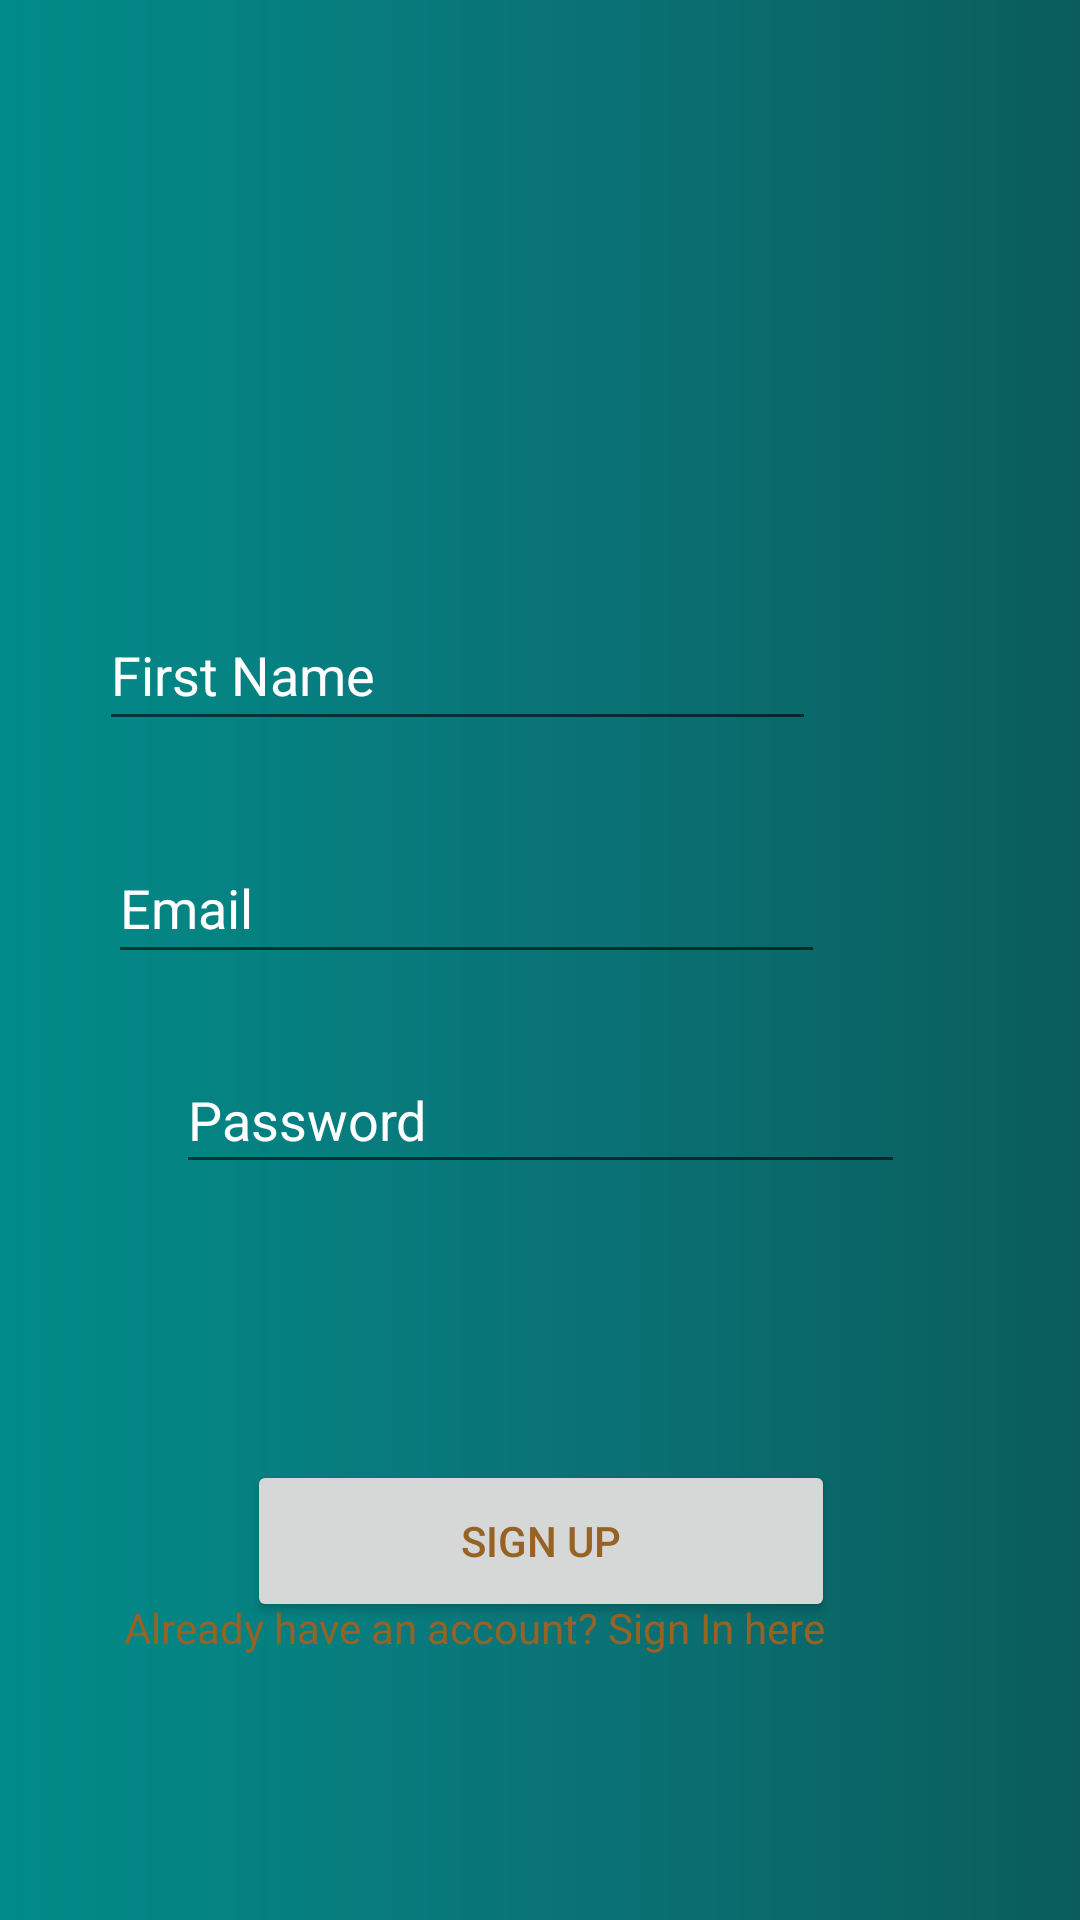

Here is an Android app screen rendered from its layout file. Give the layout XML and the strings, colors and styles it references.
<!-- AndroidManifest.xml: application theme AppTheme -->
<!-- res/layout/activity_sign_up3.xml -->
<?xml version="1.0" encoding="utf-8"?>
<androidx.constraintlayout.widget.ConstraintLayout xmlns:android="http://schemas.android.com/apk/res/android"
    xmlns:app="http://schemas.android.com/apk/res-auto"
    xmlns:tools="http://schemas.android.com/tools"
    android:layout_width="match_parent"
    android:layout_height="match_parent"
    android:background="@drawable/back_gradient"
    tools:context=".SignUp">


    <EditText
        android:id="@+id/editText"
        android:layout_width="239dp"
        android:layout_height="47dp"
        android:layout_marginStart="85dp"
        android:layout_marginTop="200dp"
        android:layout_marginEnd="85dp"
        android:layout_marginBottom="313dp"
        android:ems="10"
        android:hint="Email"
        android:inputType="textEmailAddress"
        android:textColorHint="#FFFFFF"
        app:layout_constraintBottom_toBottomOf="parent"
        app:layout_constraintEnd_toEndOf="parent"
        app:layout_constraintHorizontal_bias="1.0"
        app:layout_constraintStart_toStartOf="parent"
        app:layout_constraintTop_toTopOf="parent"
        app:layout_constraintVertical_bias="0.97" />

    <EditText
        android:id="@+id/editNames"
        android:layout_width="239dp"
        android:layout_height="47dp"
        android:layout_marginTop="200dp"
        android:layout_marginEnd="88dp"
        android:layout_marginBottom="313dp"
        android:ems="10"
        android:hint="First Name"
        android:inputType="text"
        android:textColorHint="#FFFFFF"
        app:layout_constraintBottom_toBottomOf="parent"
        app:layout_constraintEnd_toEndOf="parent"
        app:layout_constraintTop_toTopOf="parent"
        app:layout_constraintVertical_bias="0.0" />

    <EditText
        android:id="@+id/editText2"
        android:layout_width="243dp"
        android:layout_height="46dp"
        android:layout_marginStart="85dp"
        android:layout_marginTop="24dp"
        android:layout_marginEnd="85dp"
        android:layout_marginBottom="8dp"
        android:ems="10"
        android:hint="Password"
        android:inputType="textPassword"
        android:textColorHint="#FFFFFF"
        app:layout_constraintBottom_toTopOf="@+id/button2"
        app:layout_constraintEnd_toEndOf="parent"
        app:layout_constraintStart_toStartOf="parent"
        app:layout_constraintTop_toBottomOf="@+id/editText" />

    <TextView
        android:id="@+id/textView1"
        android:layout_width="wrap_content"
        android:layout_height="wrap_content"
        android:layout_marginStart="85dp"
        android:layout_marginTop="90dp"
        android:layout_marginEnd="85dp"
        android:layout_marginBottom="189dp"
        android:text="Already have an account? Sign In here"
        android:textColorHint="#FFFFFF"
        app:layout_constraintBottom_toBottomOf="parent"
        app:layout_constraintEnd_toEndOf="parent"
        app:layout_constraintHorizontal_bias="1.0"
        app:layout_constraintStart_toStartOf="parent"
        app:layout_constraintTop_toBottomOf="@+id/button2"
        app:layout_constraintVertical_bias="0.492" />

    <Button
        android:id="@+id/button2"
        android:layout_width="196dp"
        android:layout_height="54dp"
        android:layout_marginStart="85dp"
        android:layout_marginTop="92dp"
        android:layout_marginEnd="85dp"
        android:text="Sign Up"
        app:layout_constraintEnd_toEndOf="parent"
        app:layout_constraintHorizontal_bias="0.488"
        app:layout_constraintStart_toStartOf="parent"
        app:layout_constraintTop_toBottomOf="@+id/editText2" />

</androidx.constraintlayout.widget.ConstraintLayout>
<!-- resources referenced by this layout -->
<resources>
  <!-- drawable back_gradient (drawable) -->
  <shape xmlns:android="http://schemas.android.com/apk/res/android"
      android:shape="rectangle">
  <gradient android:startColor="#018C89"
      android:centerColor="#0A7478"
      android:endColor="#0A5D5B"
      android:angle="0"/>
      <corners android:radius="0dp"/>
  
  </shape>
  <style name="AppTheme" parent="Theme.AppCompat.Light.DarkActionBar">
          
          <item name="android:textColor">#976325</item>
          <item name="colorAccent">@color/colorAccent</item>
      </style>
  <!-- not gathered from this repository: default colours our renderer supplied (Android Studio template values) -->
  <color name="colorAccent">#FF03DAC5</color>
</resources>
